Run: headless pygame with SDL's dummy video driver; simulated clock (each Clock.tick advances the game by its frame time, no real sleeping); random seed 0; keys injected as events and as key.get_pressed() state; mouse plan: one left click at the window centre at the start of phase 2, then a move to the lower-right quarter at the start of phase 3.
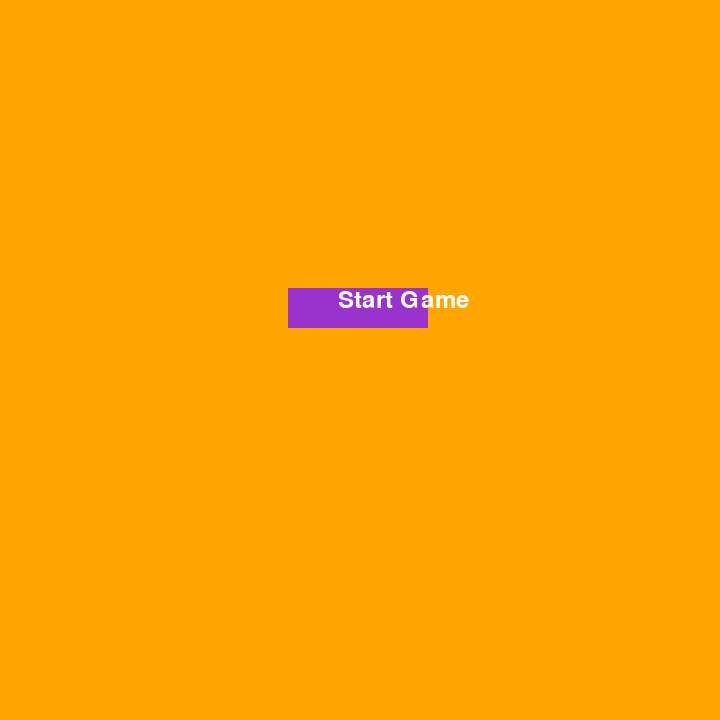
Frame 1 of 4 · flips 1–60 · no input
Frame 2 of 4 · flips 61–180 · clicked the window centre · tapped SPACE, RETURN · held RIGHT (→), D · screen unchanged from frame 1, image omitted
Frame 3 of 4 · flips 181–300 · moved the mouse to the lower-right quarter · held DOWN (↓), S · screen unchanged from frame 2, image omitted
Frame 4 of 4 · flips 301–420 · held LEFT (←), A, UP (↑), W · screen unchanged from frame 3, image omitted

The pygame program that drew these frames:

import pygame
class model():
    pygame.init() 
  
# screen resolution 
screen_size = (720,720)
  
# opens up a window 
screen = pygame.display.set_mode(screen_size) 
  
# white color 
color = (255,255,255) 
  
# light shade of the button 
button1_light = "darkorchid1" #"deeppink1"
  
# dark shade of the button 
button1_dark = "darkorchid3" #"deeppink3"
  
# stores the width of the 
# screen into a variable 
width = screen.get_width() 
  
# stores the height of the 
# screen into a variable 
height = screen.get_height() 
  
# defining a font 
smallfont = pygame.font.SysFont('Corbel',35) 
  
# rendering a text written in 
# this font 
text = smallfont.render('Start Game' , True , color) 
  
while True: 
      
    for ev in pygame.event.get(): 
          
        if ev.type == pygame.QUIT: 
            pygame.quit() 
              
        #checks if a mouse is clicked 
        if ev.type == pygame.MOUSEBUTTONDOWN: 
              
            #if the mouse is clicked on the 
            # button the game is terminated 
            if width/2.5 <= mouse[0] <= width/2.5+140 and height/2.5 <= mouse[1] <= height/2.5+40: 
                pygame.quit() 
                  
    # fills the screen with a color 
    screen.fill("orange") 
      
    # stores the (x,y) coordinates into 
    # the variable as a tuple 
    mouse = pygame.mouse.get_pos() 
      
    # if mouse is hovered on a button it 
    # changes to lighter shade  
    if width/2.5 <= mouse[0] <= width/2.5+140 and height/2.5 <= mouse[1] <= height/2.5+40: 
        pygame.draw.rect(screen,button1_light,[width/2.5,height/2.5,140,40]) 
          
    else: 
        pygame.draw.rect(screen,button1_dark,[width/2.5,height/2.5,140,40]) 
      
    # superimposing the text onto our button 
    screen.blit(text , (width/2.5+50,height/2.5)) 
      
    # updates the frames of the game 
    pygame.display.update()
